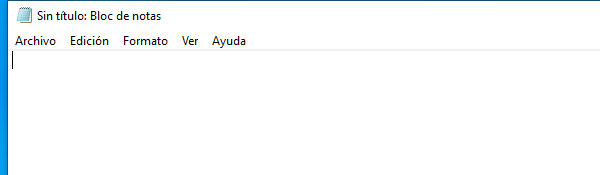
Task: Proceso en blanco
Workflow: EscribirTextoenNotas

Step 1: Abrir Aplicacion Notepad - Escribirmiprimertexto on the element in window 'Sin título: Bloc de notas' (notepad.exe)

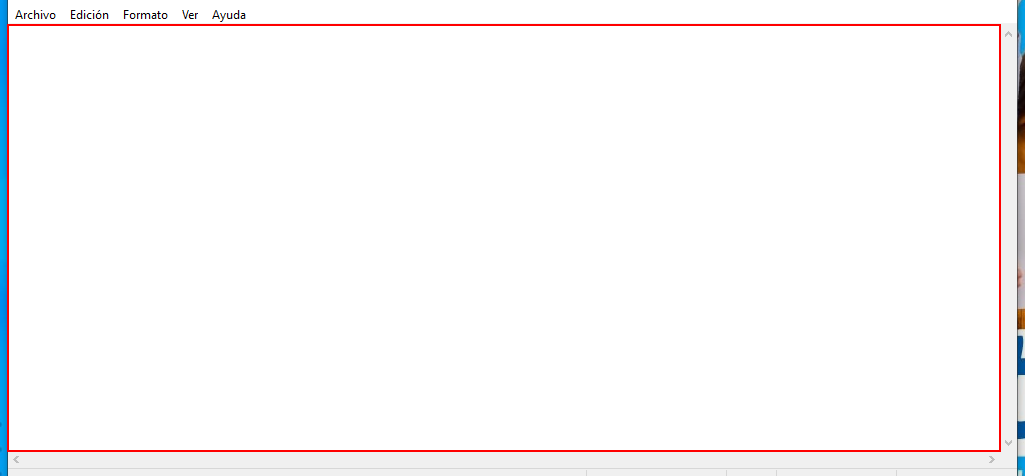
Step 2: type [invar_textoescribir] into the editable text 'Editor de texto'